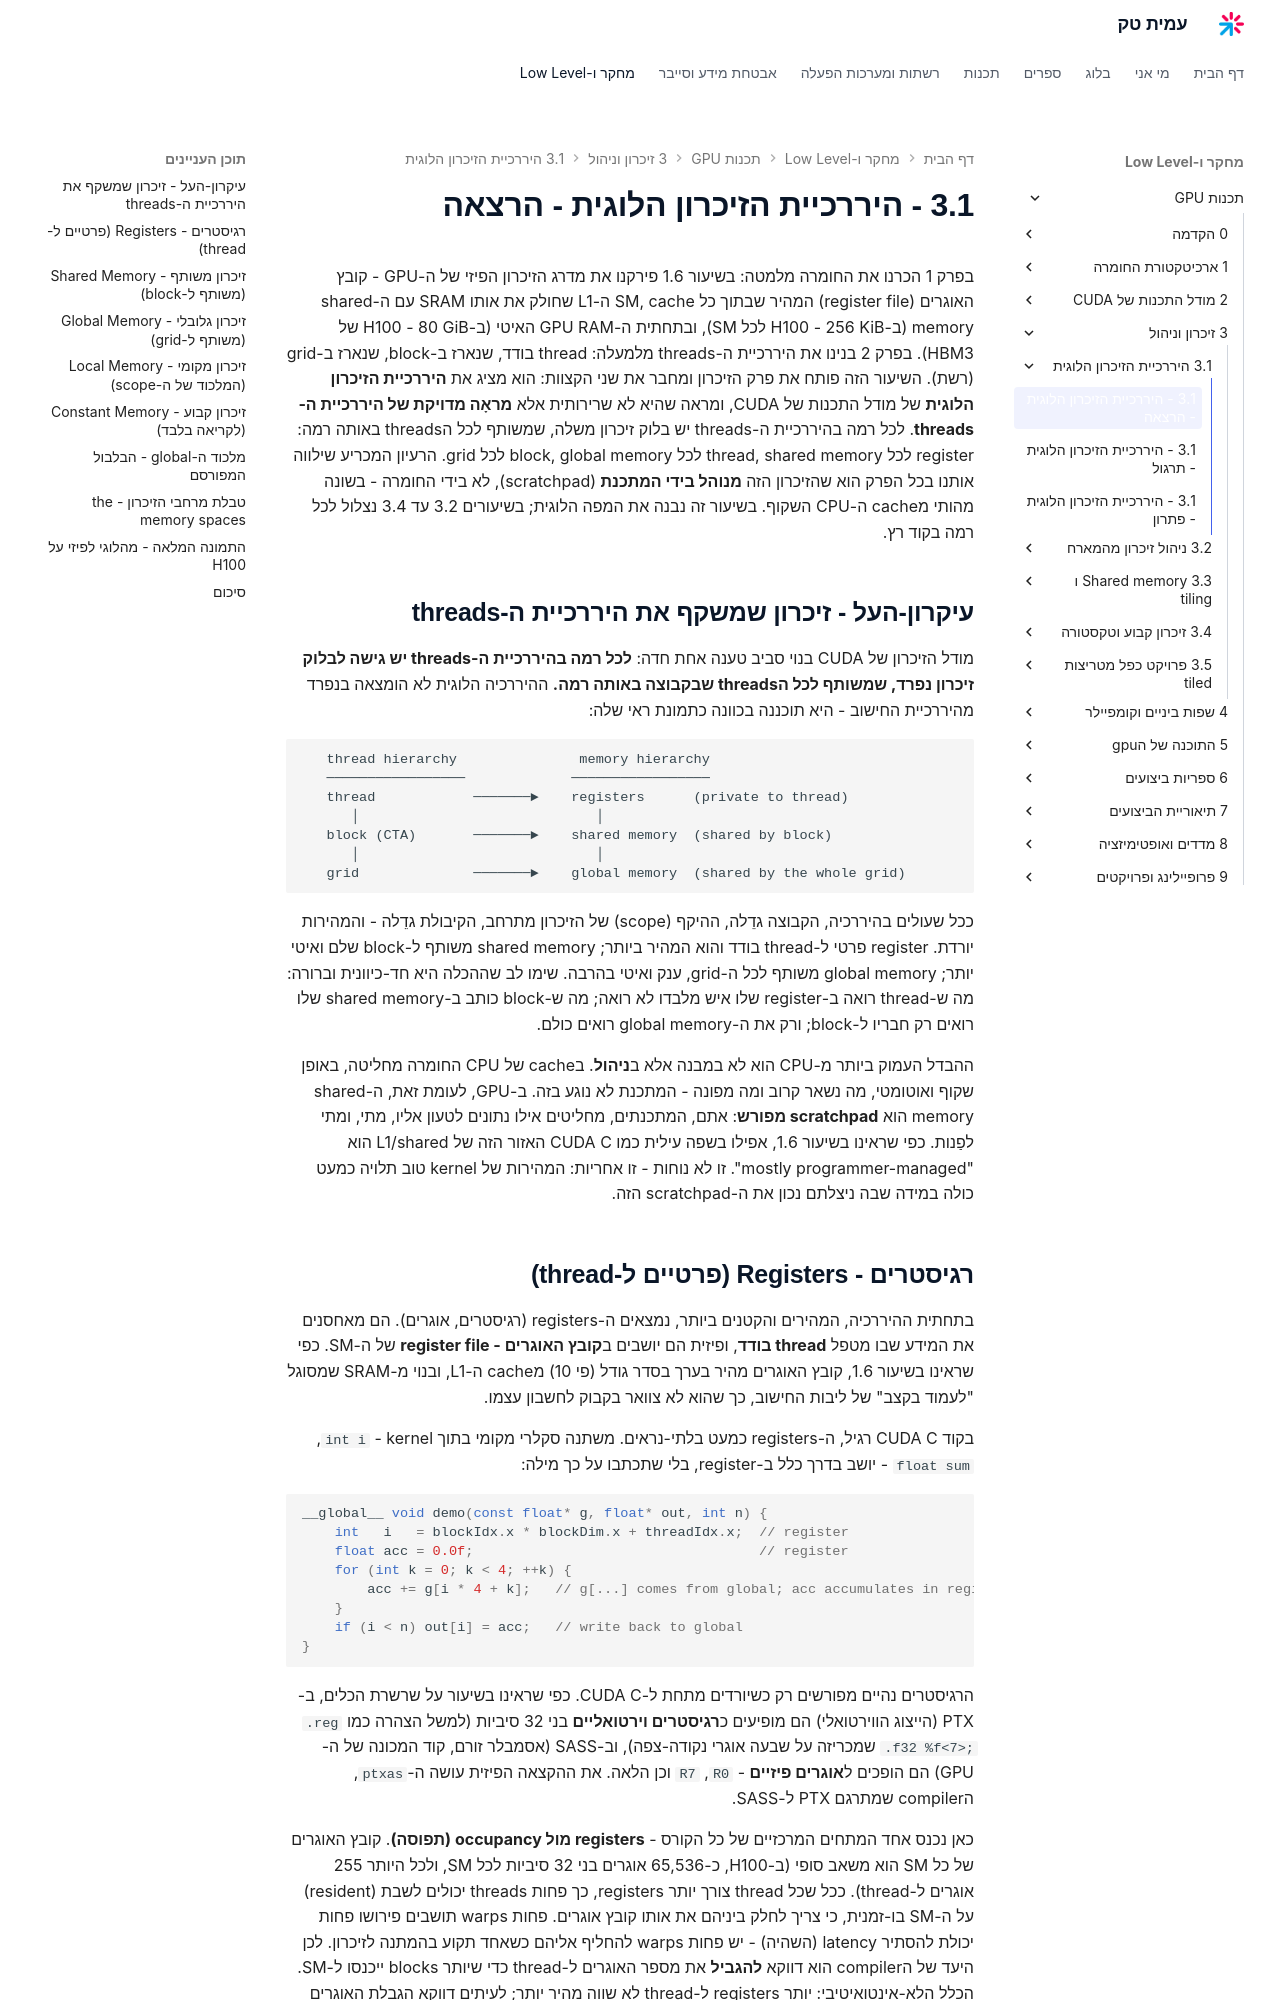

repository: AmitPinchasi/amittech · page: תכנות-GPU/3 - זיכרון וניהול/3.1 - היררכיית הזיכרון הלוגית/3.1 - היררכיית הזיכרון הלוגית - הרצאה/index.html · generator: mkdocs

בפרק 1 הכרנו את החומרה מלמטה: בשיעור 1.6 פירקנו את מדרג הזיכרון הפיזי של ה-GPU - קובץ האוגרים (register file) המהיר שבתוך כל SM, cache ה-L1 שחולק את אותו SRAM עם ה-shared memory (ב-H100 - 256 KiB לכל SM), ובתחתית ה-GPU RAM האיטי (ב-H100 - 80 GiB של HBM3). בפרק 2 בנינו את היררכיית ה-threads מלמעלה: thread בודד, שנארז ב-block, שנארז ב-grid (רשת). השיעור הזה פותח את פרק הזיכרון ומחבר את שני הקצוות: הוא מציג את **היררכיית הזיכרון הלוגית** של מודל התכנות של CUDA, ומראה שהיא לא שרירותית אלא **מראָה מדויקת של היררכיית ה-threads**. לכל רמה בהיררכיית ה-threads יש בלוק זיכרון משלה, שמשותף לכל הthreads באותה רמה: register לכל thread, shared memory לכל block, global memory לכל grid. הרעיון המכריע שילווה אותנו בכל הפרק הוא שהזיכרון הזה **מנוהל בידי המתכנת** (scratchpad), לא בידי החומרה - בשונה מהותי מcache ה-CPU השקוף. בשיעור זה נבנה את המפה הלוגית; בשיעורים 3.2 עד 3.4 נצלול לכל רמה בקוד רץ.

## עיקרון-העל - זיכרון שמשקף את היררכיית ה-threads

מודל הזיכרון של CUDA בנוי סביב טענה אחת חדה: **לכל רמה בהיררכיית ה-threads יש גישה לבלוק זיכרון נפרד, שמשותף לכל הthreads שבקבוצה באותה רמה.** ההיררכיה הלוגית לא הומצאה בנפרד מהיררכיית החישוב - היא תוכננה בכוונה כתמונת ראי שלה:

```text
   thread hierarchy               memory hierarchy
   ─────────────────             ─────────────────
   thread            ───────►    registers      (private to thread)
      │                             │
   block (CTA)       ───────►    shared memory  (shared by block)
      │                             │
   grid              ───────►    global memory  (shared by the whole grid)
```

ככל שעולים בהיררכיה, הקבוצה גדֵלה, ההיקף (scope) של הזיכרון מתרחב, הקיבולת גדֵלה - והמהירות יורדת. register פרטי ל-thread בודד והוא המהיר ביותר; shared memory משותף ל-block שלם ואיטי יותר; global memory משותף לכל ה-grid, ענק ואיטי בהרבה. שימו לב שההכלה היא חד-כיוונית וברורה: מה ש-thread רואה ב-register שלו איש מלבדו לא רואה; מה ש-block כותב ב-shared memory שלו רואים רק חבריו ל-block; ורק את ה-global memory רואים כולם.

ההבדל העמוק ביותר מ-CPU הוא לא במבנה אלא ב**ניהול**. בcache של CPU החומרה מחליטה, באופן שקוף ואוטומטי, מה נשאר קרוב ומה מפונה - המתכנת לא נוגע בזה. ב-GPU, לעומת זאת, ה-shared memory הוא **scratchpad מפורש**: אתם, המתכנתים, מחליטים אילו נתונים לטעון אליו, מתי, ומתי לפַנות. כפי שראינו בשיעור 1.6, אפילו בשפה עילית כמו CUDA C האזור הזה של L1/shared הוא "mostly programmer-managed". זו לא נוחות - זו אחריות: המהירות של kernel טוב תלויה כמעט כולה במידה שבה ניצלתם נכון את ה-scratchpad הזה.
